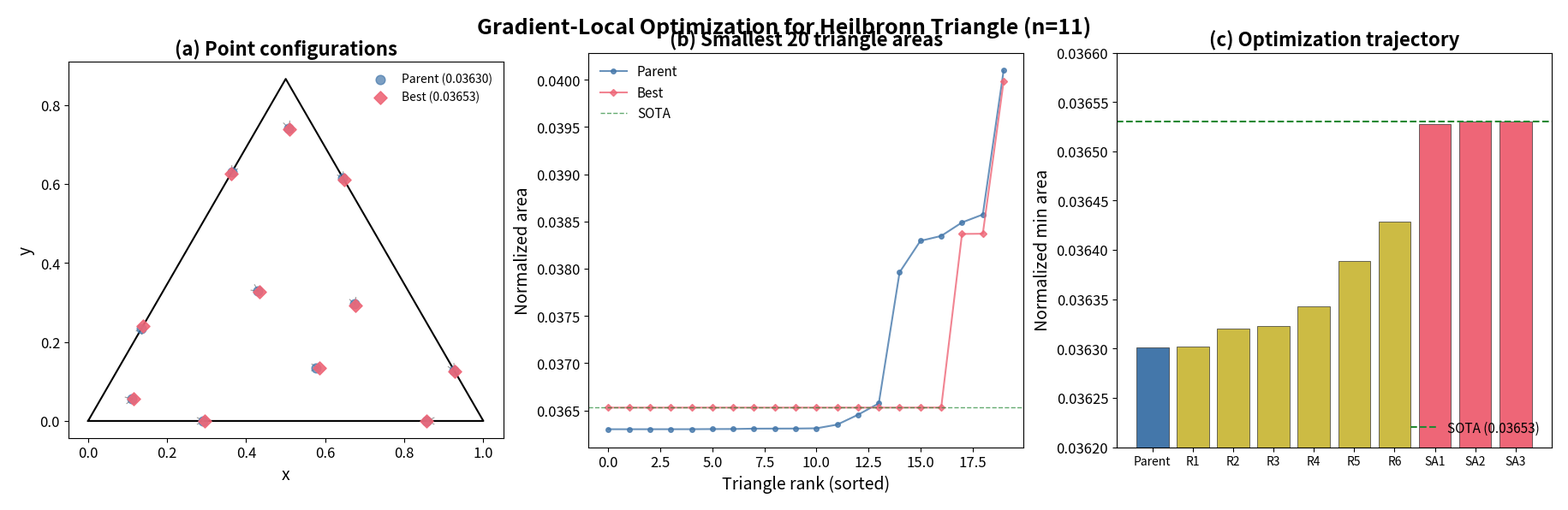

Recreate this plot in Python. (Note: this script raises an exception after producing the figure.)
import numpy as np
import matplotlib
matplotlib.use('Agg')
import matplotlib.pyplot as plt
import matplotlib as mpl
from itertools import combinations

mpl.rcParams.update({
    'font.size': 14,
    'axes.titlesize': 16,
    'axes.labelsize': 14,
    'xtick.labelsize': 12,
    'ytick.labelsize': 12,
    'legend.fontsize': 11,
    'figure.dpi': 150,
    'savefig.dpi': 300,
    'savefig.pad_inches': 0.2,
})

SQRT3 = np.sqrt(3.0)
TRI_AREA = 0.5 * SQRT3 / 2.0
TRIPLETS = np.array(list(combinations(range(11), 3)), dtype=np.int32)

PARENT = np.array([
    [0.8562136592465739, 0.0000000000000000],
    [0.6448041252020453, 0.6152173017889312],
    [0.2898154821829257, 0.0000000000000000],
    [0.4290718120578101, 0.3298995831194181],
    [0.5759279794357549, 0.1351794251073395],
    [0.5074835537872390, 0.7414106732117386],
    [0.9264251717374268, 0.1274353407089312],
    [0.3640231735946825, 0.6305066317984555],
    [0.1115900853011362, 0.0557385499874744],
    [0.6739217979344588, 0.2973925987695792],
    [0.1354522314961962, 0.2346101469499931],
])

BEST = np.array([
    [0.8559678556745838, 0.0000002396801935],
    [0.6478252948064679, 0.6099843931268593],
    [0.2956488378993500, 0.0000001143876839],
    [0.4328388298412805, 0.3274481215032055],
    [0.5851015111324630, 0.1348492763781040],
    [0.5084381874446738, 0.7384883129452630],
    [0.9279835473969013, 0.1247360903895506],
    [0.3612731995118425, 0.6257435262063643],
    [0.1146692443781280, 0.0564602890110986],
    [0.6757696388215428, 0.2918845929420058],
    [0.1387253210578125, 0.2402791660411576],
])

def compute_all_areas(points):
    p = points[TRIPLETS]
    a, b, c = p[:, 0], p[:, 1], p[:, 2]
    return 0.5 * np.abs(
        a[:, 0] * (b[:, 1] - c[:, 1]) +
        b[:, 0] * (c[:, 1] - a[:, 1]) +
        c[:, 0] * (a[:, 1] - b[:, 1])
    )

fig, axes = plt.subplots(1, 3, figsize=(18, 5.5), constrained_layout=True)

# Panel (a): Point configurations
ax = axes[0]
tri_verts = np.array([[0,0], [1,0], [0.5, SQRT3/2], [0,0]])
ax.plot(tri_verts[:,0], tri_verts[:,1], 'k-', lw=1.5)
ax.scatter(PARENT[:,0], PARENT[:,1], c='#4477AA', s=60, zorder=5, label='Parent (0.03630)', alpha=0.7)
ax.scatter(BEST[:,0], BEST[:,1], c='#EE6677', s=60, zorder=5, label='Best (0.03653)', marker='D', alpha=0.9)
for i in range(11):
    ax.annotate('', xy=BEST[i], xytext=PARENT[i],
                arrowprops=dict(arrowstyle='->', color='#999999', lw=0.8))
ax.set_title('(a) Point configurations', fontweight='bold')
ax.set_xlabel('x')
ax.set_ylabel('y')
ax.set_aspect('equal')
ax.legend(loc='upper right', fontsize=10, frameon=False)

# Panel (b): Area distribution comparison
ax = axes[1]
areas_parent = np.sort(compute_all_areas(PARENT)) / TRI_AREA
areas_best = np.sort(compute_all_areas(BEST)) / TRI_AREA
x_idx = np.arange(165)
ax.plot(x_idx[:20], areas_parent[:20], 'o-', color='#4477AA', lw=1.5, ms=4, label='Parent', alpha=0.8)
ax.plot(x_idx[:20], areas_best[:20], 'D-', color='#EE6677', lw=1.5, ms=4, label='Best', alpha=0.8)
ax.axhline(y=0.03653, color='#228833', ls='--', lw=1, label='SOTA', alpha=0.7)
ax.set_title('(b) Smallest 20 triangle areas', fontweight='bold')
ax.set_xlabel('Triangle rank (sorted)')
ax.set_ylabel('Normalized area')
ax.legend(frameon=False)

# Panel (c): Optimization trajectory
ax = axes[2]
rounds = ['Parent', 'R1', 'R2', 'R3', 'R4', 'R5', 'R6', 'SA1', 'SA2', 'SA3']
metrics = [0.036301, 0.036302, 0.036320, 0.036323, 0.036343, 0.036389, 0.036429, 0.036528, 0.036530, 0.036530]
colors = ['#4477AA'] + ['#CCBB44']*6 + ['#EE6677']*3
ax.bar(range(len(rounds)), metrics, color=colors, edgecolor='#333333', lw=0.5)
ax.axhline(y=0.03653, color='#228833', ls='--', lw=1.5, label='SOTA (0.03653)')
ax.set_xticks(range(len(rounds)))
ax.set_xticklabels(rounds, fontsize=10)
ax.set_ylim(0.0362, 0.0366)
ax.set_title('(c) Optimization trajectory', fontweight='bold')
ax.set_ylabel('Normalized min area')
ax.legend(frameon=False, loc='lower right')

fig.suptitle('Gradient-Local Optimization for Heilbronn Triangle (n=11)', fontsize=18, fontweight='bold', y=1.02)
fig.savefig('orbits/gradient-local/figures/results.png', bbox_inches='tight')
plt.close(fig)
print("Figure saved")
